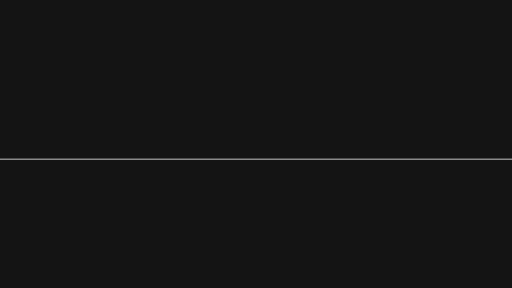
t = 0.00 s
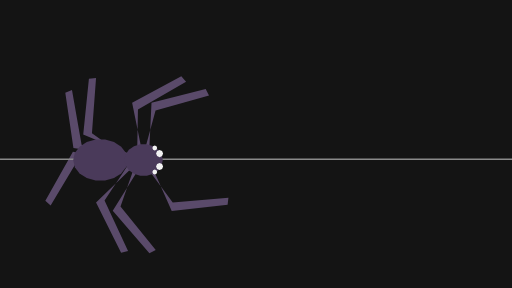
t = 0.17 s
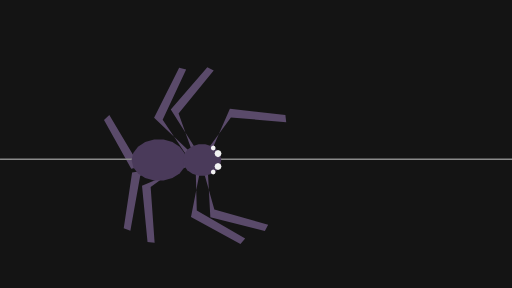
t = 0.33 s
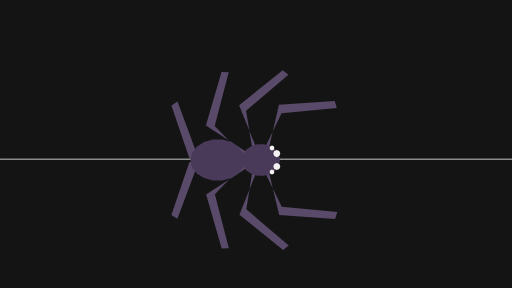
t = 0.50 s
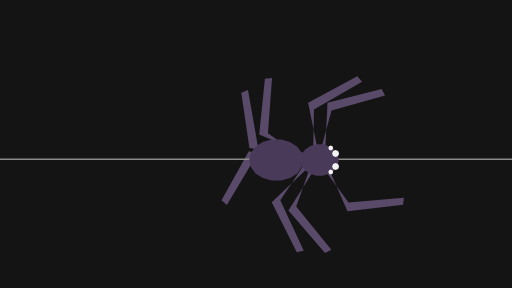
t = 0.67 s
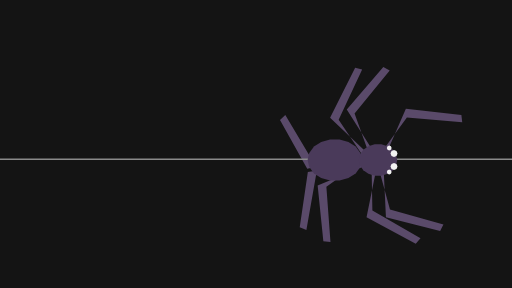
t = 0.83 s

The animated SVG that drew these frames (rendered in a browser with its animation timeline set to each time). Animation: 51 SMIL elements (animate=11,animateTransform=40); one cycle of 1.00 s, repeats indefinitely.

<svg xmlns="http://www.w3.org/2000/svg" width="320" height="180" viewBox="0 0 320 180">
  <g id="s-stage" fill="#141414">
    <path id="s-stage-shape" d="M 0 0 H 320 V 180 H 0 Z"/>
  </g>
  <g id="s-character-spider-octoped" fill="#5a4a6a" opacity="0" transform="translate(54 100) rotate(-17)">
    <animateTransform attributeName="transform" type="translate" begin="0s" dur="1s" calcMode="linear" values="54 0;266.67 0;54 0" keyTimes="0;0.9667;1" fill="remove" repeatCount="indefinite"/>
    <animateTransform attributeName="transform" type="translate" additive="sum" begin="0s" dur="1s" calcMode="linear" values="0 100;0 100.01;0 100;0 100" keyTimes="0;0.2333;0.7333;1" fill="remove" repeatCount="indefinite"/>
    <animateTransform attributeName="transform" type="rotate" additive="sum" begin="0s" dur="1s" calcMode="linear" values="-17;-8.08;-5.07;-9.95;-27.39;-28.41;-21.88;-12.12;-5.59;-6.61;-24.05;-28.93;-25.92;-8.08;-5.07;-9.95;-27.39;-28.41;-21.88;-12.12;-5.59;-6.61;-24.05;-28.93;-25.92;-17" keyTimes="0;0.0333;0.0667;0.1;0.1667;0.2;0.2333;0.2667;0.3;0.3333;0.4;0.4333;0.4667;0.5333;0.5667;0.6;0.6667;0.7;0.7333;0.7667;0.8;0.8333;0.9;0.9333;0.9667;1" fill="remove" repeatCount="indefinite"/>
    <animate attributeName="opacity" begin="0s" dur="1s" calcMode="linear" values="0;0.56;1;1;0.56;0" keyTimes="0;0.0333;0.0667;0.9333;0.9667;1" fill="remove" repeatCount="indefinite"/>
    <path id="s-character-spider-octoped-shape" d="M -2.6 0 L 2.6 0 L 20 -30 L 54 -22 L 54 -17.5 L 20 -24.5 Z"/>
  </g>
  <g id="s-character-spider-octoped-lr1" fill="#5a4a6a" opacity="0" transform="translate(50.8 100) rotate(-52)">
    <animateTransform attributeName="transform" type="translate" begin="0s" dur="1s" calcMode="linear" values="50.8 0;263.47 0;50.8 0" keyTimes="0;0.9667;1" fill="remove" repeatCount="indefinite"/>
    <animateTransform attributeName="transform" type="translate" additive="sum" begin="0s" dur="1s" calcMode="linear" values="0 100;0 100.01;0 100;0 100" keyTimes="0;0.2333;0.7333;1" fill="remove" repeatCount="indefinite"/>
    <animateTransform attributeName="transform" type="rotate" additive="sum" begin="0s" dur="1s" calcMode="linear" values="-52;-60.92;-63.93;-59.05;-41.61;-40.59;-47.12;-56.88;-63.41;-62.39;-44.95;-40.07;-43.08;-60.92;-63.93;-59.05;-41.61;-40.59;-47.12;-56.88;-63.41;-62.39;-44.95;-40.07;-43.08;-52" keyTimes="0;0.0333;0.0667;0.1;0.1667;0.2;0.2333;0.2667;0.3;0.3333;0.4;0.4333;0.4667;0.5333;0.5667;0.6;0.6667;0.7;0.7333;0.7667;0.8;0.8333;0.9;0.9333;0.9667;1" fill="remove" repeatCount="indefinite"/>
    <animate attributeName="opacity" begin="0s" dur="1s" calcMode="linear" values="0;0.56;1;1;0.56;0" keyTimes="0;0.0333;0.0667;0.9333;0.9667;1" fill="remove" repeatCount="indefinite"/>
    <path id="s-character-spider-octoped-lr1-shape" d="M -2.6 0 L 2.6 0 L 20 -30 L 54 -22 L 54 -17.5 L 20 -24.5 Z"/>
  </g>
  <g id="s-character-spider-octoped-lr2" fill="#5a4a6a" opacity="0" transform="translate(47.6 100) rotate(-87)">
    <animateTransform attributeName="transform" type="translate" begin="0s" dur="1s" calcMode="linear" values="47.6 0;260.27 0;47.6 0" keyTimes="0;0.9667;1" fill="remove" repeatCount="indefinite"/>
    <animateTransform attributeName="transform" type="translate" additive="sum" begin="0s" dur="1s" calcMode="linear" values="0 100;0 100.01;0 100;0 100" keyTimes="0;0.2333;0.7333;1" fill="remove" repeatCount="indefinite"/>
    <animateTransform attributeName="transform" type="rotate" additive="sum" begin="0s" dur="1s" calcMode="linear" values="-87;-78.08;-75.07;-79.95;-97.39;-98.41;-91.88;-82.12;-75.59;-76.61;-94.05;-98.93;-95.92;-78.08;-75.07;-79.95;-97.39;-98.41;-91.88;-82.12;-75.59;-76.61;-94.05;-98.93;-95.92;-87" keyTimes="0;0.0333;0.0667;0.1;0.1667;0.2;0.2333;0.2667;0.3;0.3333;0.4;0.4333;0.4667;0.5333;0.5667;0.6;0.6667;0.7;0.7333;0.7667;0.8;0.8333;0.9;0.9333;0.9667;1" fill="remove" repeatCount="indefinite"/>
    <animate attributeName="opacity" begin="0s" dur="1s" calcMode="linear" values="0;0.56;1;1;0.56;0" keyTimes="0;0.0333;0.0667;0.9333;0.9667;1" fill="remove" repeatCount="indefinite"/>
    <path id="s-character-spider-octoped-lr2-shape" d="M -2.6 0 L 2.6 0 L 20 -30 L 54 -22 L 54 -17.5 L 20 -24.5 Z"/>
  </g>
  <g id="s-character-spider-octoped-lr3" fill="#5a4a6a" opacity="0" transform="translate(44.4 100) rotate(-122)">
    <animateTransform attributeName="transform" type="translate" begin="0s" dur="1s" calcMode="linear" values="44.4 0;257.07 0;44.4 0" keyTimes="0;0.9667;1" fill="remove" repeatCount="indefinite"/>
    <animateTransform attributeName="transform" type="translate" additive="sum" begin="0s" dur="1s" calcMode="linear" values="0 100;0 100.01;0 100;0 100" keyTimes="0;0.2333;0.7333;1" fill="remove" repeatCount="indefinite"/>
    <animateTransform attributeName="transform" type="rotate" additive="sum" begin="0s" dur="1s" calcMode="linear" values="-122;-130.92;-133.93;-129.05;-111.61;-110.59;-117.12;-126.88;-133.41;-132.39;-114.95;-110.07;-113.08;-130.92;-133.93;-129.05;-111.61;-110.59;-117.12;-126.88;-133.41;-132.39;-114.95;-110.07;-113.08;-122" keyTimes="0;0.0333;0.0667;0.1;0.1667;0.2;0.2333;0.2667;0.3;0.3333;0.4;0.4333;0.4667;0.5333;0.5667;0.6;0.6667;0.7;0.7333;0.7667;0.8;0.8333;0.9;0.9333;0.9667;1" fill="remove" repeatCount="indefinite"/>
    <animate attributeName="opacity" begin="0s" dur="1s" calcMode="linear" values="0;0.56;1;1;0.56;0" keyTimes="0;0.0333;0.0667;0.9333;0.9667;1" fill="remove" repeatCount="indefinite"/>
    <path id="s-character-spider-octoped-lr3-shape" d="M -2.6 0 L 2.6 0 L 20 -30 L 54 -22 L 54 -17.5 L 20 -24.5 Z"/>
  </g>
  <g id="s-character-spider-octoped-ll0" fill="#5a4a6a" opacity="0" transform="translate(54 100) rotate(17) scale(1 -1)">
    <animateTransform attributeName="transform" type="translate" begin="0s" dur="1s" calcMode="linear" values="54 0;266.67 0;54 0" keyTimes="0;0.9667;1" fill="remove" repeatCount="indefinite"/>
    <animateTransform attributeName="transform" type="translate" additive="sum" begin="0s" dur="1s" calcMode="linear" values="0 100;0 100.01;0 100;0 100" keyTimes="0;0.2333;0.7333;1" fill="remove" repeatCount="indefinite"/>
    <animateTransform attributeName="transform" type="rotate" additive="sum" begin="0s" dur="1s" calcMode="linear" values="17;25.92;28.93;24.05;6.61;5.59;12.12;21.88;28.41;27.39;9.95;5.07;8.08;25.92;28.93;24.05;6.61;5.59;12.12;21.88;28.41;27.39;9.95;5.07;8.08;17" keyTimes="0;0.0333;0.0667;0.1;0.1667;0.2;0.2333;0.2667;0.3;0.3333;0.4;0.4333;0.4667;0.5333;0.5667;0.6;0.6667;0.7;0.7333;0.7667;0.8;0.8333;0.9;0.9333;0.9667;1" fill="remove" repeatCount="indefinite"/>
    <animateTransform attributeName="transform" type="scale" additive="sum" begin="0s" dur="1s" calcMode="linear" values="1 1;1.01 1;1 1;1 1" keyTimes="0;0.2333;0.7333;1" fill="remove" repeatCount="indefinite"/>
    <animateTransform attributeName="transform" type="scale" additive="sum" begin="0s" dur="1s" calcMode="linear" values="1 -1;1 -0.99;1 -1;1 -1" keyTimes="0;0.2333;0.7333;1" fill="remove" repeatCount="indefinite"/>
    <animate attributeName="opacity" begin="0s" dur="1s" calcMode="linear" values="0;0.56;1;1;0.56;0" keyTimes="0;0.0333;0.0667;0.9333;0.9667;1" fill="remove" repeatCount="indefinite"/>
    <path id="s-character-spider-octoped-ll0-shape" d="M -2.6 0 L 2.6 0 L 20 -30 L 54 -22 L 54 -17.5 L 20 -24.5 Z"/>
  </g>
  <g id="s-character-spider-octoped-ll1" fill="#5a4a6a" opacity="0" transform="translate(50.8 100) rotate(52) scale(1 -1)">
    <animateTransform attributeName="transform" type="translate" begin="0s" dur="1s" calcMode="linear" values="50.8 0;263.47 0;50.8 0" keyTimes="0;0.9667;1" fill="remove" repeatCount="indefinite"/>
    <animateTransform attributeName="transform" type="translate" additive="sum" begin="0s" dur="1s" calcMode="linear" values="0 100;0 100.01;0 100;0 100" keyTimes="0;0.2333;0.7333;1" fill="remove" repeatCount="indefinite"/>
    <animateTransform attributeName="transform" type="rotate" additive="sum" begin="0s" dur="1s" calcMode="linear" values="52;43.08;40.07;44.95;62.39;63.41;56.88;47.12;40.59;41.61;59.05;63.93;60.92;43.08;40.07;44.95;62.39;63.41;56.88;47.12;40.59;41.61;59.05;63.93;60.92;52" keyTimes="0;0.0333;0.0667;0.1;0.1667;0.2;0.2333;0.2667;0.3;0.3333;0.4;0.4333;0.4667;0.5333;0.5667;0.6;0.6667;0.7;0.7333;0.7667;0.8;0.8333;0.9;0.9333;0.9667;1" fill="remove" repeatCount="indefinite"/>
    <animateTransform attributeName="transform" type="scale" additive="sum" begin="0s" dur="1s" calcMode="linear" values="1 1;1.01 1;1 1;1 1" keyTimes="0;0.2333;0.7333;1" fill="remove" repeatCount="indefinite"/>
    <animateTransform attributeName="transform" type="scale" additive="sum" begin="0s" dur="1s" calcMode="linear" values="1 -1;1 -0.99;1 -1;1 -1" keyTimes="0;0.2333;0.7333;1" fill="remove" repeatCount="indefinite"/>
    <animate attributeName="opacity" begin="0s" dur="1s" calcMode="linear" values="0;0.56;1;1;0.56;0" keyTimes="0;0.0333;0.0667;0.9333;0.9667;1" fill="remove" repeatCount="indefinite"/>
    <path id="s-character-spider-octoped-ll1-shape" d="M -2.6 0 L 2.6 0 L 20 -30 L 54 -22 L 54 -17.5 L 20 -24.5 Z"/>
  </g>
  <g id="s-character-spider-octoped-ll2" fill="#5a4a6a" opacity="0" transform="translate(47.6 100) rotate(87) scale(1 -1)">
    <animateTransform attributeName="transform" type="translate" begin="0s" dur="1s" calcMode="linear" values="47.6 0;260.27 0;47.6 0" keyTimes="0;0.9667;1" fill="remove" repeatCount="indefinite"/>
    <animateTransform attributeName="transform" type="translate" additive="sum" begin="0s" dur="1s" calcMode="linear" values="0 100;0 100.01;0 100;0 100" keyTimes="0;0.2333;0.7333;1" fill="remove" repeatCount="indefinite"/>
    <animateTransform attributeName="transform" type="rotate" additive="sum" begin="0s" dur="1s" calcMode="linear" values="87;95.92;98.93;94.05;76.61;75.59;82.12;91.88;98.41;97.39;79.95;75.07;78.08;95.92;98.93;94.05;76.61;75.59;82.12;91.88;98.41;97.39;79.95;75.07;78.08;87" keyTimes="0;0.0333;0.0667;0.1;0.1667;0.2;0.2333;0.2667;0.3;0.3333;0.4;0.4333;0.4667;0.5333;0.5667;0.6;0.6667;0.7;0.7333;0.7667;0.8;0.8333;0.9;0.9333;0.9667;1" fill="remove" repeatCount="indefinite"/>
    <animateTransform attributeName="transform" type="scale" additive="sum" begin="0s" dur="1s" calcMode="linear" values="1 1;1.01 1;1 1;1 1" keyTimes="0;0.2333;0.7333;1" fill="remove" repeatCount="indefinite"/>
    <animateTransform attributeName="transform" type="scale" additive="sum" begin="0s" dur="1s" calcMode="linear" values="1 -1;1 -0.99;1 -1;1 -1" keyTimes="0;0.2333;0.7333;1" fill="remove" repeatCount="indefinite"/>
    <animate attributeName="opacity" begin="0s" dur="1s" calcMode="linear" values="0;0.56;1;1;0.56;0" keyTimes="0;0.0333;0.0667;0.9333;0.9667;1" fill="remove" repeatCount="indefinite"/>
    <path id="s-character-spider-octoped-ll2-shape" d="M -2.6 0 L 2.6 0 L 20 -30 L 54 -22 L 54 -17.5 L 20 -24.5 Z"/>
  </g>
  <g id="s-character-spider-octoped-ll3" fill="#5a4a6a" opacity="0" transform="translate(44.4 100) rotate(122) scale(1 -1)">
    <animateTransform attributeName="transform" type="translate" begin="0s" dur="1s" calcMode="linear" values="44.4 0;257.07 0;44.4 0" keyTimes="0;0.9667;1" fill="remove" repeatCount="indefinite"/>
    <animateTransform attributeName="transform" type="translate" additive="sum" begin="0s" dur="1s" calcMode="linear" values="0 100;0 100.01;0 100;0 100" keyTimes="0;0.2333;0.7333;1" fill="remove" repeatCount="indefinite"/>
    <animateTransform attributeName="transform" type="rotate" additive="sum" begin="0s" dur="1s" calcMode="linear" values="122;113.08;110.07;114.95;132.39;133.41;126.88;117.12;110.59;111.61;129.05;133.93;130.92;113.08;110.07;114.95;132.39;133.41;126.88;117.12;110.59;111.61;129.05;133.93;130.92;122" keyTimes="0;0.0333;0.0667;0.1;0.1667;0.2;0.2333;0.2667;0.3;0.3333;0.4;0.4333;0.4667;0.5333;0.5667;0.6;0.6667;0.7;0.7333;0.7667;0.8;0.8333;0.9;0.9333;0.9667;1" fill="remove" repeatCount="indefinite"/>
    <animateTransform attributeName="transform" type="scale" additive="sum" begin="0s" dur="1s" calcMode="linear" values="1 1;1.01 1;1 1;1 1" keyTimes="0;0.2333;0.7333;1" fill="remove" repeatCount="indefinite"/>
    <animateTransform attributeName="transform" type="scale" additive="sum" begin="0s" dur="1s" calcMode="linear" values="1 -1;1 -0.99;1 -1;1 -1" keyTimes="0;0.2333;0.7333;1" fill="remove" repeatCount="indefinite"/>
    <animate attributeName="opacity" begin="0s" dur="1s" calcMode="linear" values="0;0.56;1;1;0.56;0" keyTimes="0;0.0333;0.0667;0.9333;0.9667;1" fill="remove" repeatCount="indefinite"/>
    <path id="s-character-spider-octoped-ll3-shape" d="M -2.6 0 L 2.6 0 L 20 -30 L 54 -22 L 54 -17.5 L 20 -24.5 Z"/>
  </g>
  <g id="s-character-spider-octoped-silk" fill="#8a8a8a" transform="translate(0 0)">
    <animateTransform attributeName="transform" type="translate" begin="0s" dur="1s" calcMode="linear" values="0 0;0.01 0;0 0;0 0" keyTimes="0;0.2333;0.7333;1" fill="remove" repeatCount="indefinite"/>
    <animateTransform attributeName="transform" type="translate" additive="sum" begin="0s" dur="1s" calcMode="linear" values="0 0;0 0.01;0 0;0 0" keyTimes="0;0.2333;0.7333;1" fill="remove" repeatCount="indefinite"/>
    <path id="s-character-spider-octoped-silk-shape" d="M 0 99 L 320 99 L 320 100 L 0 100 Z"/>
  </g>
  <g id="s-character-spider-octoped-abdomen" fill="#4a3a5a" opacity="0" transform="translate(50 100)">
    <animateTransform attributeName="transform" type="translate" begin="0s" dur="1s" calcMode="linear" values="50 0;262.67 0;50 0" keyTimes="0;0.9667;1" fill="remove" repeatCount="indefinite"/>
    <animateTransform attributeName="transform" type="translate" additive="sum" begin="0s" dur="1s" calcMode="linear" values="0 100;0 100.01;0 100;0 100" keyTimes="0;0.2333;0.7333;1" fill="remove" repeatCount="indefinite"/>
    <animate attributeName="opacity" begin="0s" dur="1s" calcMode="linear" values="0;0.56;1;1;0.56;0" keyTimes="0;0.0333;0.0667;0.9333;0.9667;1" fill="remove" repeatCount="indefinite"/>
    <path id="s-character-spider-octoped-abdomen-shape" d="M -7 0 L -8.03 4.45 L -10.98 8.36 L -15.5 11.26 L -21.05 12.8 L -26.95 12.8 L -32.5 11.26 L -37.02 8.36 L -39.97 4.45 L -41 0 L -39.97 -4.45 L -37.02 -8.36 L -32.5 -11.26 L -26.95 -12.8 L -21.05 -12.8 L -15.5 -11.26 L -10.98 -8.36 L -8.03 -4.45 Z"/>
  </g>
  <g id="s-character-spider-octoped-ceph" fill="#4a3a5a" opacity="0" transform="translate(50 100)">
    <animateTransform attributeName="transform" type="translate" begin="0s" dur="1s" calcMode="linear" values="50 0;262.67 0;50 0" keyTimes="0;0.9667;1" fill="remove" repeatCount="indefinite"/>
    <animateTransform attributeName="transform" type="translate" additive="sum" begin="0s" dur="1s" calcMode="linear" values="0 100;0 100.01;0 100;0 100" keyTimes="0;0.2333;0.7333;1" fill="remove" repeatCount="indefinite"/>
    <animate attributeName="opacity" begin="0s" dur="1s" calcMode="linear" values="0;0.56;1;1;0.56;0" keyTimes="0;0.0333;0.0667;0.9333;0.9667;1" fill="remove" repeatCount="indefinite"/>
    <path id="s-character-spider-octoped-ceph-shape" d="M 15 0 L 14.28 3.42 L 12.19 6.43 L 9 8.66 L 5.08 9.85 L 0.92 9.85 L -3 8.66 L -6.19 6.43 L -8.28 3.42 L -9 0 L -8.28 -3.42 L -6.19 -6.43 L -3 -8.66 L 0.92 -9.85 L 5.08 -9.85 L 9 -8.66 L 12.19 -6.43 L 14.28 -3.42 Z"/>
  </g>
  <g id="s-character-spider-octoped-eyes" fill="#f2f2f2" opacity="0" transform="translate(50 100)">
    <animateTransform attributeName="transform" type="translate" begin="0s" dur="1s" calcMode="linear" values="50 0;262.67 0;50 0" keyTimes="0;0.9667;1" fill="remove" repeatCount="indefinite"/>
    <animateTransform attributeName="transform" type="translate" additive="sum" begin="0s" dur="1s" calcMode="linear" values="0 100;0 100.01;0 100;0 100" keyTimes="0;0.2333;0.7333;1" fill="remove" repeatCount="indefinite"/>
    <animate attributeName="opacity" begin="0s" dur="1s" calcMode="linear" values="0;0.56;1;1;0.56;0" keyTimes="0;0.0333;0.0667;0.9333;0.9667;1" fill="remove" repeatCount="indefinite"/>
    <path id="s-character-spider-octoped-eyes-shape" d="M 15.2 -4 L 14.56 -2.44 L 13 -1.8 L 11.44 -2.44 L 10.8 -4 L 11.44 -5.56 L 13 -6.2 L 14.56 -5.56 Z M 15.2 4 L 14.56 5.56 L 13 6.2 L 11.44 5.56 L 10.8 4 L 11.44 2.44 L 13 1.8 L 14.56 2.44 Z M 11.5 -7.5 L 11.06 -6.44 L 10 -6 L 8.94 -6.44 L 8.5 -7.5 L 8.94 -8.56 L 10 -9 L 11.06 -8.56 Z M 11.5 7.5 L 11.06 8.56 L 10 9 L 8.94 8.56 L 8.5 7.5 L 8.94 6.44 L 10 6 L 11.06 6.44 Z"/>
  </g>
</svg>
